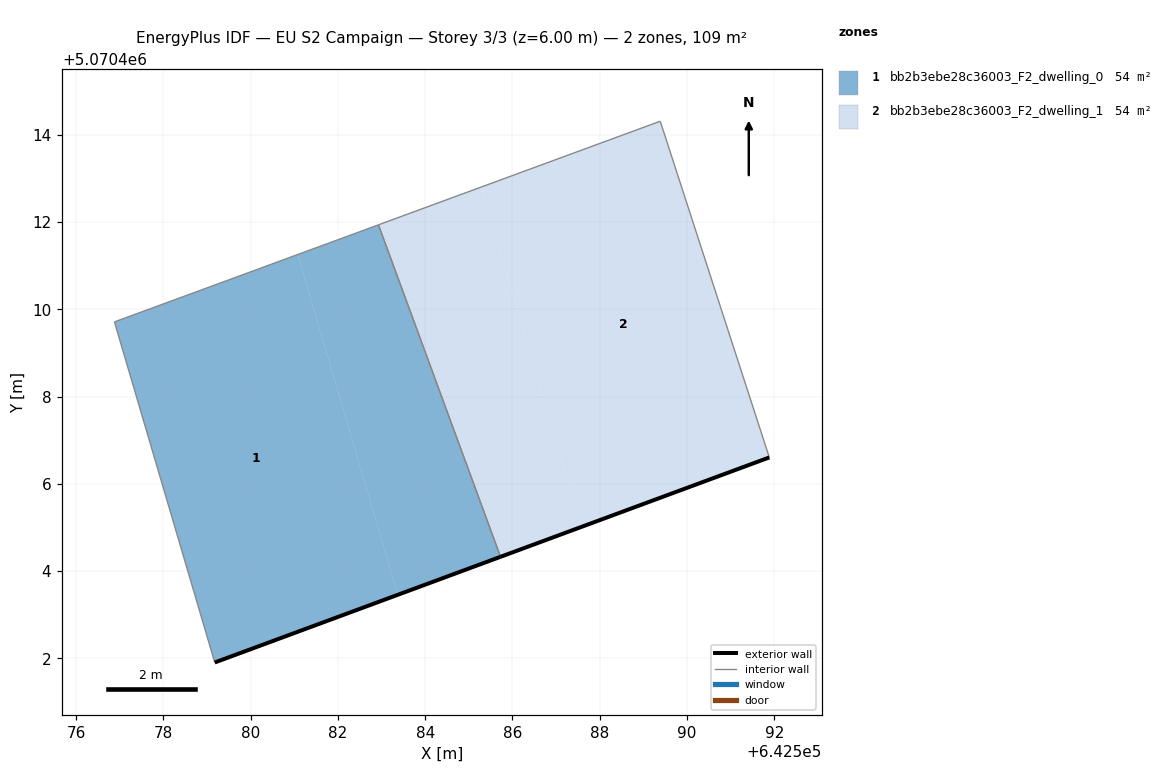
=== STOREY PLAN SPEC (per zone: floor XY polygon, exterior-wall plan segments, windows/doors) ===
zone 1: bb2b3ebe28c36003_F2_dwelling_0  (54.5 m²)
  floor: (642583.37, 5070403.46) (642581.08, 5070411.26) (642576.88, 5070409.71) (642579.18, 5070401.91)
  floor: (642585.73, 5070404.33) (642582.93, 5070411.94) (642581.08, 5070411.26) (642583.37, 5070403.46)
  exterior wall: (642585.73, 5070404.33) – (642579.18, 5070401.91)  [7.0 m]
  interior walls: 3
zone 2: bb2b3ebe28c36003_F2_dwelling_1  (54.5 m²)
  floor: (642591.89, 5070406.61) (642589.39, 5070414.31) (642585.28, 5070412.80) (642587.57, 5070405.01)
  floor: (642587.57, 5070405.01) (642585.28, 5070412.80) (642582.93, 5070411.94) (642585.73, 5070404.33)
  exterior wall: (642591.89, 5070406.61) – (642585.73, 5070404.33)  [6.6 m]
  interior walls: 3

=== DERIVED (storey summary) ===
Building: EU S2 Campaign
Storey: 3 of 3  (floor level z = 6.00 m)
Storey gross floor area: 109.0 m²
Zones on this storey: 2
  - bb2b3ebe28c36003_F2_dwelling_0: floor 54.5 m²; exterior wall 7.0 m (21.0 m²); WWR 0.0%
  - bb2b3ebe28c36003_F2_dwelling_1: floor 54.5 m²; exterior wall 6.6 m (19.7 m²); WWR 0.0%
Zone adjacency (shared interzone walls):
  - bb2b3ebe28c36003_F2_dwelling_0 ↔ bb2b3ebe28c36003_F2_dwelling_1